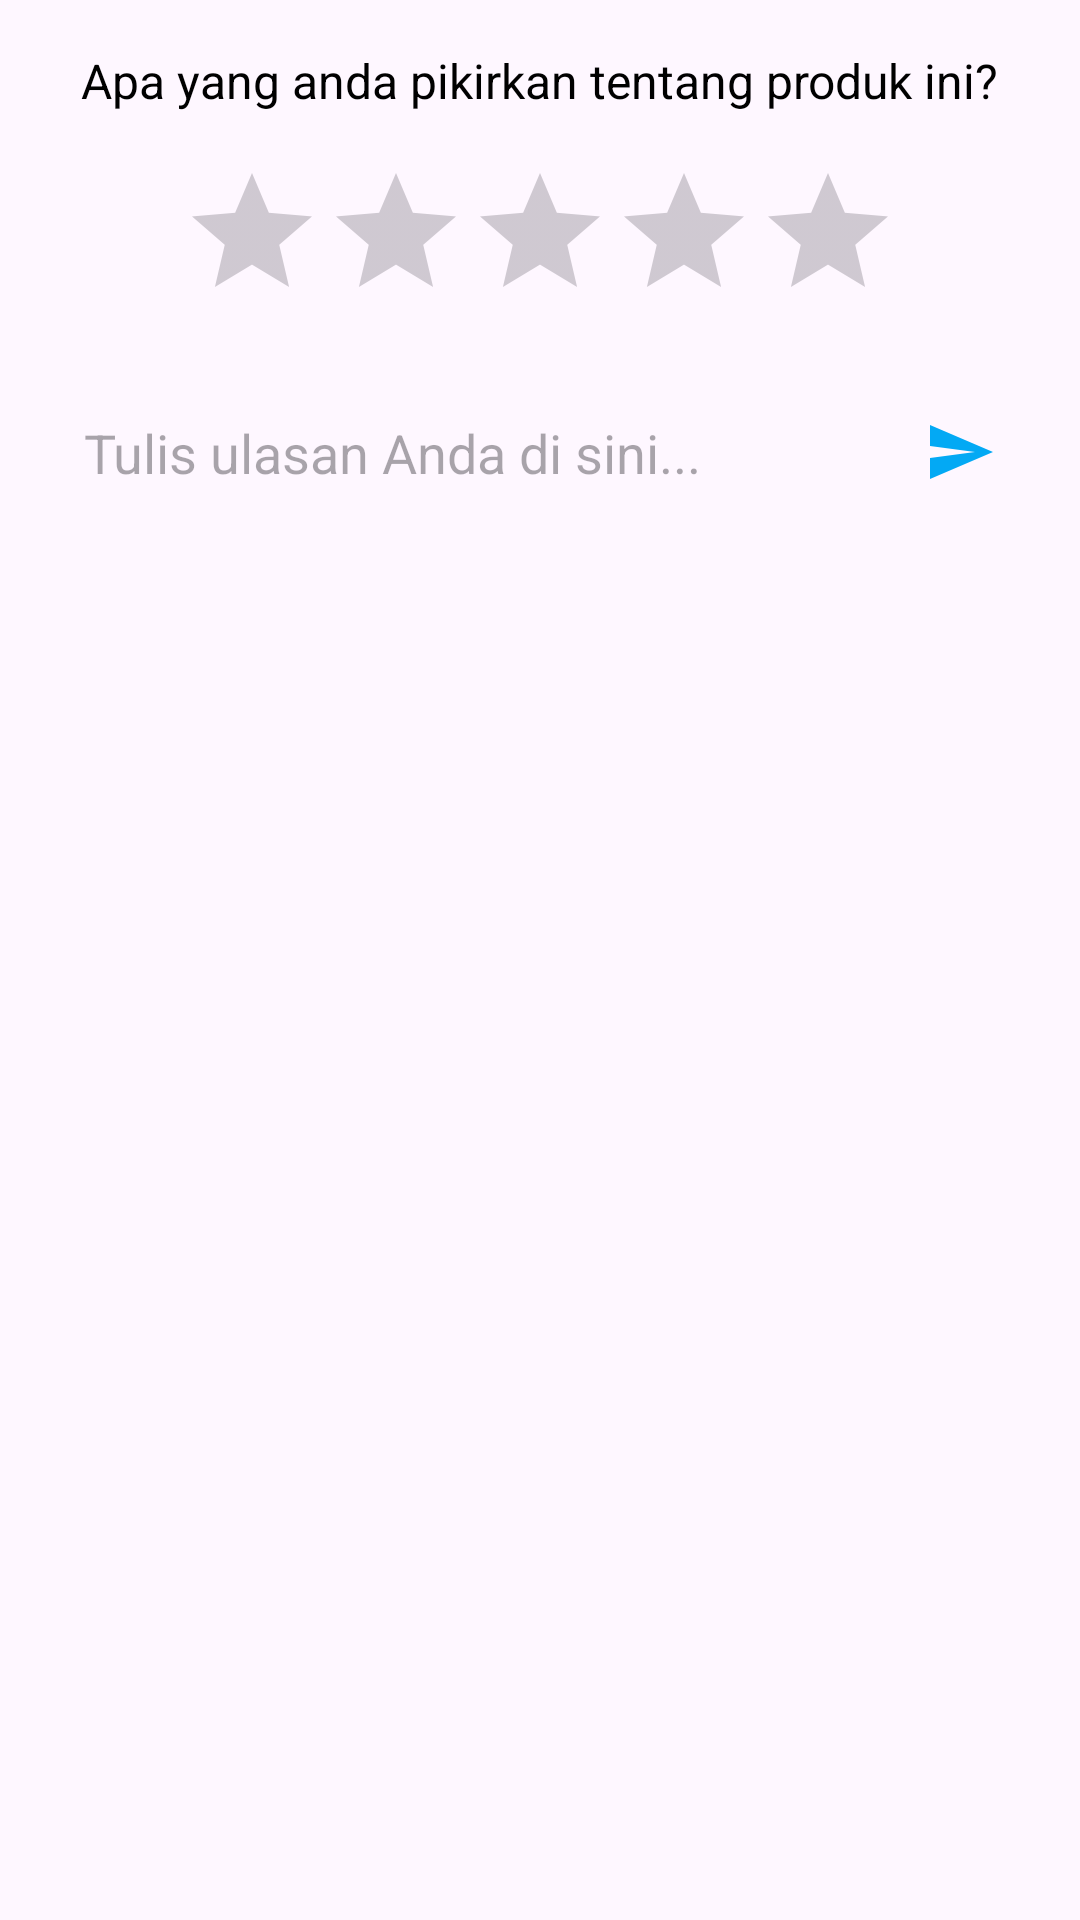

This screen was rendered from an Android layout file. Write that file and the resources it references.
<!-- AndroidManifest.xml: application theme Theme.BJBO -->
<!-- res/layout/activity_ulasan.xml -->
<?xml version="1.0" encoding="utf-8"?>
<androidx.constraintlayout.widget.ConstraintLayout
    xmlns:android="http://schemas.android.com/apk/res/android"
    xmlns:app="http://schemas.android.com/apk/res-auto"
    xmlns:tools="http://schemas.android.com/tools"
    android:layout_width="match_parent"
    android:layout_height="match_parent"
    android:padding="16dp"
    tools:context=".UlasanActivity">

    
    <TextView
        android:id="@+id/tvInstruction"
        android:layout_width="wrap_content"
        android:layout_height="wrap_content"
        android:text="Apa yang anda pikirkan tentang produk ini?"
        android:textSize="16sp"
        android:textColor="@android:color/black"
        app:layout_constraintTop_toTopOf="parent"
        app:layout_constraintStart_toStartOf="parent"
        app:layout_constraintEnd_toEndOf="parent" />

    
    <RatingBar
        android:id="@+id/rbUserRating"
        android:layout_width="wrap_content"
        android:layout_height="wrap_content"
        android:numStars="5"
        android:stepSize="1.0"
        android:layout_marginTop="16dp"
        app:layout_constraintTop_toBottomOf="@id/tvInstruction"
        app:layout_constraintStart_toStartOf="parent"
        app:layout_constraintEnd_toEndOf="parent" />

    
    <RelativeLayout
        android:layout_width="match_parent"
        android:layout_height="wrap_content"
        android:layout_marginTop="16dp"
        app:layout_constraintTop_toBottomOf="@id/rbUserRating"
        app:layout_constraintStart_toStartOf="parent"
        app:layout_constraintEnd_toEndOf="parent">

        
        <EditText
            android:id="@+id/etUserReview"
            android:layout_width="0dp"
            android:layout_height="wrap_content"
            android:background="@drawable/bg_input"
            android:hint="Tulis ulasan Anda di sini..."
            android:padding="12dp"
            android:layout_toStartOf="@id/btnSendReview"
            android:layout_alignParentStart="true"
            android:layout_marginEnd="8dp" />

        
        <ImageButton
            android:id="@+id/btnSendReview"
            android:layout_width="48dp"
            android:layout_height="48dp"
            android:layout_alignParentEnd="true"
            android:background="@null"
            android:src="@drawable/ic_send"
            android:contentDescription="Kirim ulasan" />
    </RelativeLayout>

</androidx.constraintlayout.widget.ConstraintLayout>
<!-- resources referenced by this layout -->
<resources>
  <!-- drawable ic_send (drawable) -->
  <vector xmlns:android="http://schemas.android.com/apk/res/android"
      android:width="24dp"
      android:height="24dp"
      android:viewportWidth="24"
      android:viewportHeight="24">
      <path
          android:fillColor="#03A9F4"
          android:pathData="M2,21L23,12L2,3V10L17,12L2,14V21Z" />
  </vector>
  <style name="Theme.BJBO" parent="Base.Theme.BJBO" />
  <style name="Base.Theme.BJBO" parent="Theme.Material3.DayNight.NoActionBar">
          
          
      </style>
</resources>
